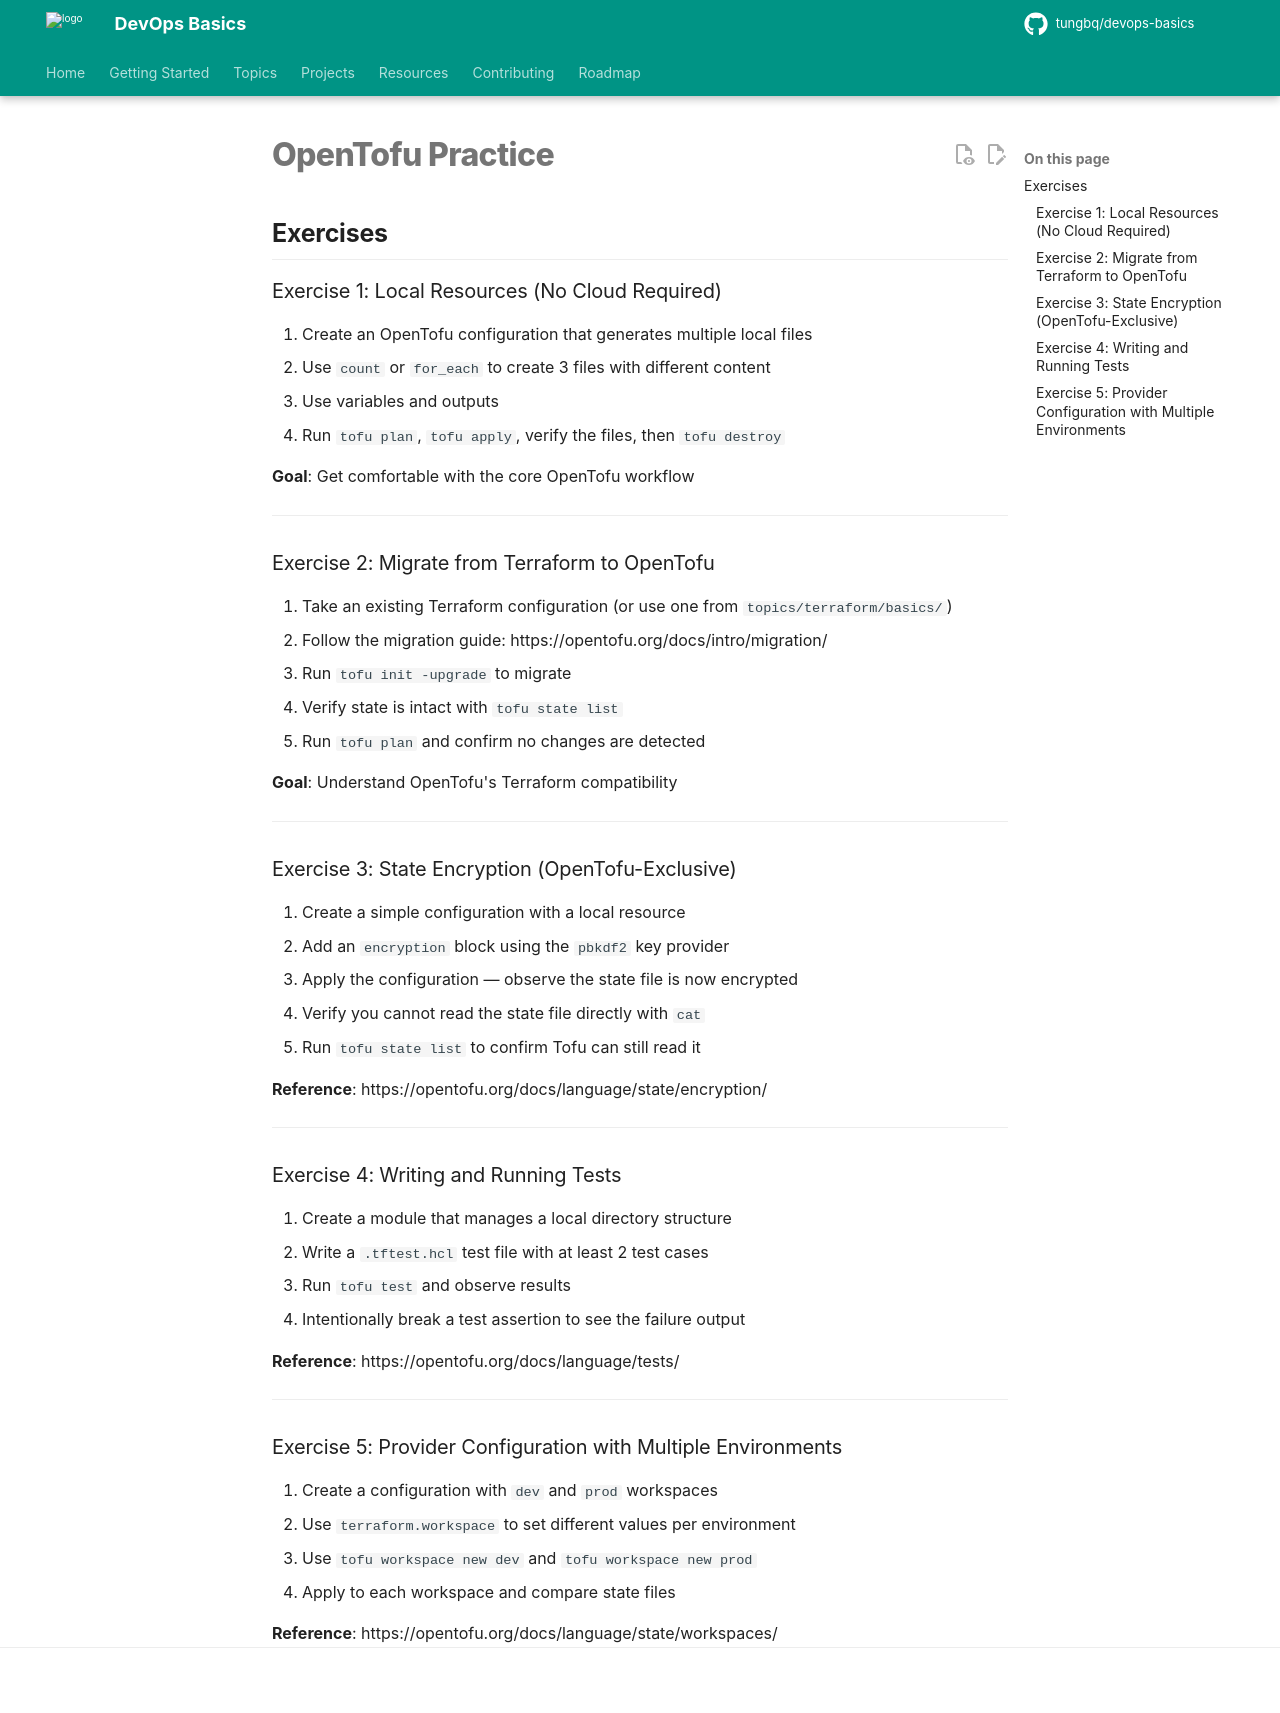

repository: tungbq/devops-basics · page: topics/opentofu/practice/index.html · generator: mkdocs

# OpenTofu Practice

## Exercises

### Exercise 1: Local Resources (No Cloud Required)

1. Create an OpenTofu configuration that generates multiple local files
2. Use `count` or `for_each` to create 3 files with different content
3. Use variables and outputs
4. Run `tofu plan`, `tofu apply`, verify the files, then `tofu destroy`

**Goal**: Get comfortable with the core OpenTofu workflow

---

### Exercise 2: Migrate from Terraform to OpenTofu

1. Take an existing Terraform configuration (or use one from `topics/terraform/basics/`)
2. Follow the migration guide: https://opentofu.org/docs/intro/migration/
3. Run `tofu init -upgrade` to migrate
4. Verify state is intact with `tofu state list`
5. Run `tofu plan` and confirm no changes are detected

**Goal**: Understand OpenTofu's Terraform compatibility

---

### Exercise 3: State Encryption (OpenTofu-Exclusive)

1. Create a simple configuration with a local resource
2. Add an `encryption` block using the `pbkdf2` key provider
3. Apply the configuration — observe the state file is now encrypted
4. Verify you cannot read the state file directly with `cat`
5. Run `tofu state list` to confirm Tofu can still read it

**Reference**: https://opentofu.org/docs/language/state/encryption/

---

### Exercise 4: Writing and Running Tests

1. Create a module that manages a local directory structure
2. Write a `.tftest.hcl` test file with at least 2 test cases
3. Run `tofu test` and observe results
4. Intentionally break a test assertion to see the failure output

**Reference**: https://opentofu.org/docs/language/tests/

---

### Exercise 5: Provider Configuration with Multiple Environments

1. Create a configuration with `dev` and `prod` workspaces
2. Use `terraform.workspace` to set different values per environment
3. Use `tofu workspace new dev` and `tofu workspace new prod`
4. Apply to each workspace and compare state files

**Reference**: https://opentofu.org/docs/language/state/workspaces/
